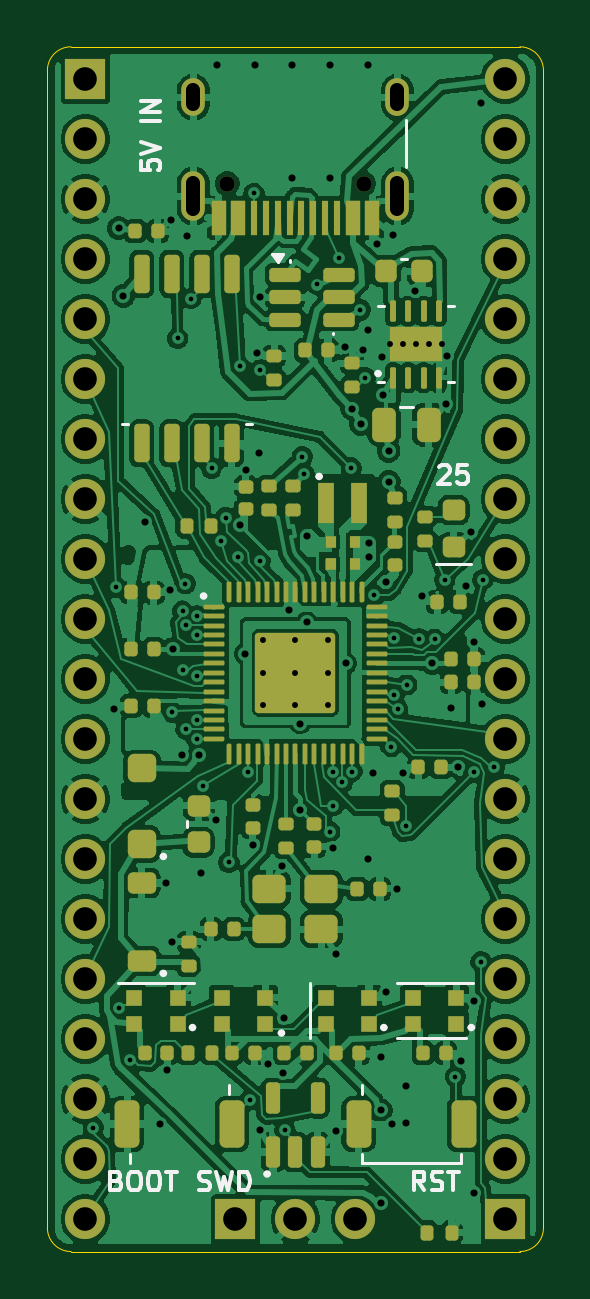
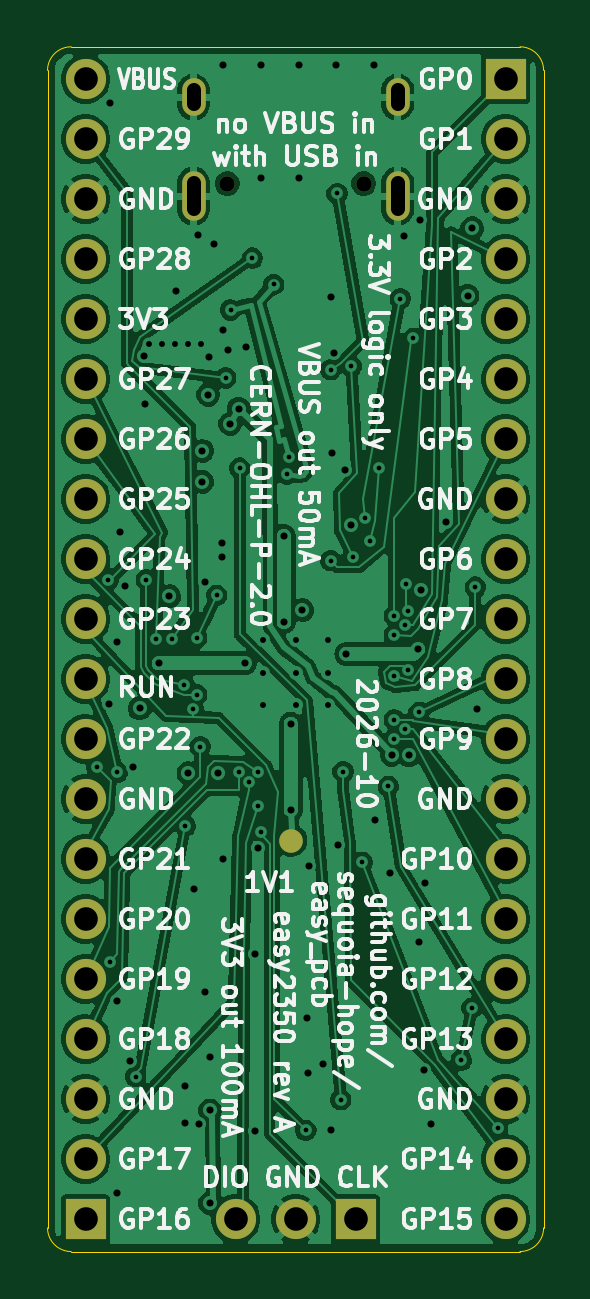
Circuit board: 11 layer files. Board 21.0 x 51.0 mm.
- bottom_copper: easy2350-B_Cu.gbl (170725 bytes)
- bottom_mask: easy2350-B_Mask.gbs (2054 bytes)
- paste: easy2350-B_Paste.gbp (462 bytes)
- bottom_silk: easy2350-B_Silkscreen.gbo (153668 bytes)
- outline: easy2350-Edge_Cuts.gm1 (1010 bytes)
- top_copper: easy2350-F_Cu.gtl (322312 bytes)
- top_mask: easy2350-F_Mask.gts (15169 bytes)
- paste: easy2350-F_Paste.gtp (13766 bytes)
- top_silk: easy2350-F_Silkscreen.gto (26888 bytes)
- drill: easy2350-NPTH.drl (379 bytes)
- drill: easy2350-PTH.drl (4050 bytes)

=== bottom_copper: easy2350-B_Cu.gbl (170725 bytes, source omitted) ===
=== bottom_mask: easy2350-B_Mask.gbs ===
%TF.GenerationSoftware,KiCad,Pcbnew,9.0.8+dfsg-1*%
%TF.CreationDate,2026-11-02T19:48:53-08:00*%
%TF.ProjectId,easy2350,65617379-3233-4353-902e-6b696361645f,A*%
%TF.SameCoordinates,Original*%
%TF.FileFunction,Soldermask,Bot*%
%TF.FilePolarity,Negative*%
%FSLAX46Y46*%
G04 Gerber Fmt 4.6, Leading zero omitted, Abs format (unit mm)*
G04 Created by KiCad (PCBNEW 9.0.8+dfsg-1) date 2026-11-02 19:48:53*
%MOMM*%
%LPD*%
G01*
G04 APERTURE LIST*
%ADD10R,1.700000X1.700000*%
%ADD11C,1.700000*%
%ADD12C,0.650000*%
%ADD13O,1.000000X2.100000*%
%ADD14O,1.000000X1.600000*%
%ADD15C,1.000000*%
G04 APERTURE END LIST*
D10*
%TO.C,J4*%
X107960000Y-149630000D03*
D11*
X110500000Y-149630000D03*
X113040000Y-149630000D03*
%TD*%
D12*
%TO.C,J1*%
X113390000Y-105790000D03*
X107610000Y-105790000D03*
D13*
X114820000Y-106320000D03*
D14*
X114820000Y-102140000D03*
D13*
X106180000Y-106320000D03*
D14*
X106180000Y-102140000D03*
%TD*%
D10*
%TO.C,J2*%
X101610000Y-101370000D03*
D11*
X101610000Y-103910000D03*
X101610000Y-106450000D03*
X101610000Y-108990000D03*
X101610000Y-111530000D03*
X101610000Y-114070000D03*
X101610000Y-116610000D03*
X101610000Y-119150000D03*
X101610000Y-121690000D03*
X101610000Y-124230000D03*
X101610000Y-126770000D03*
X101610000Y-129310000D03*
X101610000Y-131850000D03*
X101610000Y-134390000D03*
X101610000Y-136930000D03*
X101610000Y-139470000D03*
X101610000Y-142010000D03*
X101610000Y-144550000D03*
X101610000Y-147090000D03*
X101610000Y-149630000D03*
%TD*%
D10*
%TO.C,J3*%
X119390000Y-149630000D03*
D11*
X119390000Y-147090000D03*
X119390000Y-144550000D03*
X119390000Y-142010000D03*
X119390000Y-139470000D03*
X119390000Y-136930000D03*
X119390000Y-134390000D03*
X119390000Y-131850000D03*
X119390000Y-129310000D03*
X119390000Y-126770000D03*
X119390000Y-124230000D03*
X119390000Y-121690000D03*
X119390000Y-119150000D03*
X119390000Y-116610000D03*
X119390000Y-114070000D03*
X119390000Y-111530000D03*
X119390000Y-108990000D03*
X119390000Y-106450000D03*
X119390000Y-103910000D03*
X119390000Y-101370000D03*
%TD*%
D15*
%TO.C,TP3*%
X110700000Y-133600000D03*
%TD*%
M02*

=== paste: easy2350-B_Paste.gbp ===
%TF.GenerationSoftware,KiCad,Pcbnew,9.0.8+dfsg-1*%
%TF.CreationDate,2026-11-02T19:48:53-08:00*%
%TF.ProjectId,easy2350,65617379-3233-4353-902e-6b696361645f,A*%
%TF.SameCoordinates,Original*%
%TF.FileFunction,Paste,Bot*%
%TF.FilePolarity,Positive*%
%FSLAX46Y46*%
G04 Gerber Fmt 4.6, Leading zero omitted, Abs format (unit mm)*
G04 Created by KiCad (PCBNEW 9.0.8+dfsg-1) date 2026-11-02 19:48:53*
%MOMM*%
%LPD*%
G01*
G04 APERTURE LIST*
G04 APERTURE END LIST*
M02*

=== bottom_silk: easy2350-B_Silkscreen.gbo (153668 bytes, source omitted) ===
=== outline: easy2350-Edge_Cuts.gm1 ===
%TF.GenerationSoftware,KiCad,Pcbnew,9.0.8+dfsg-1*%
%TF.CreationDate,2026-11-02T19:48:53-08:00*%
%TF.ProjectId,easy2350,65617379-3233-4353-902e-6b696361645f,A*%
%TF.SameCoordinates,Original*%
%TF.FileFunction,Profile,NP*%
%FSLAX46Y46*%
G04 Gerber Fmt 4.6, Leading zero omitted, Abs format (unit mm)*
G04 Created by KiCad (PCBNEW 9.0.8+dfsg-1) date 2026-11-02 19:48:53*
%MOMM*%
%LPD*%
G01*
G04 APERTURE LIST*
%TA.AperFunction,Profile*%
%ADD10C,0.050000*%
%TD*%
G04 APERTURE END LIST*
D10*
X100000000Y-101000000D02*
G75*
G02*
X101000000Y-100000000I1000000J0D01*
G01*
X100000000Y-150000000D02*
X100000000Y-101000000D01*
X101000000Y-100000000D02*
X120000000Y-100000000D01*
X101000000Y-151000000D02*
G75*
G02*
X100000000Y-150000000I0J1000000D01*
G01*
X120000000Y-100000000D02*
G75*
G02*
X121000000Y-101000000I0J-1000000D01*
G01*
X120000000Y-151000000D02*
X101000000Y-151000000D01*
X121000000Y-101000000D02*
X121000000Y-150000000D01*
X121000000Y-150000000D02*
G75*
G02*
X120000000Y-151000000I-1000000J0D01*
G01*
M02*

=== top_copper: easy2350-F_Cu.gtl (322312 bytes, source omitted) ===
=== top_mask: easy2350-F_Mask.gts (15169 bytes, source omitted) ===
=== paste: easy2350-F_Paste.gtp (13766 bytes, source omitted) ===
=== top_silk: easy2350-F_Silkscreen.gto (26888 bytes, source omitted) ===
=== drill: easy2350-NPTH.drl ===
M48
; DRILL file {KiCad 9.0.8+dfsg-1} date 2026-11-02T19:48:53-0800
; FORMAT={-:-/ absolute / metric / decimal}
; #@! TF.CreationDate,2026-11-02T19:48:53-08:00
; #@! TF.GenerationSoftware,Kicad,Pcbnew,9.0.8+dfsg-1
; #@! TF.FileFunction,NonPlated,1,4,NPTH
FMAT,2
METRIC
; #@! TA.AperFunction,NonPlated,NPTH,ComponentDrill
T1C0.650
%
G90
G05
T1
X107.61Y-105.79
X113.39Y-105.79
M30

=== drill: easy2350-PTH.drl ===
M48
; DRILL file {KiCad 9.0.8+dfsg-1} date 2026-11-02T19:48:53-0800
; FORMAT={-:-/ absolute / metric / decimal}
; #@! TF.CreationDate,2026-11-02T19:48:53-08:00
; #@! TF.GenerationSoftware,Kicad,Pcbnew,9.0.8+dfsg-1
; #@! TF.FileFunction,Plated,1,4,PTH
FMAT,2
METRIC
; #@! TA.AperFunction,Plated,PTH,ViaDrill
T1C0.200
; #@! TA.AperFunction,Plated,PTH,ComponentDrill
T2C0.250
; #@! TA.AperFunction,Plated,PTH,ViaDrill
T3C0.300
; #@! TA.AperFunction,Plated,PTH,ComponentDrill
T4C0.600
; #@! TA.AperFunction,Plated,PTH,ComponentDrill
T5C1.000
%
G90
G05
T1
X101.942Y-145.762
X102.887Y-122.872
X103.027Y-140.688
X103.483Y-142.892
X105.27Y-128.17
X105.512Y-112.337
X105.722Y-123.887
X105.757Y-126.372
X105.828Y-122.732
X105.87Y-124.49
X105.87Y-128.89
X106.072Y-110.657
X106.317Y-126.652
X106.32Y-124.09
X106.32Y-124.89
X106.32Y-128.49
X106.32Y-129.29
X106.58Y-131.3
X106.947Y-117.832
X107.367Y-120.912
X107.542Y-119.932
X107.682Y-134.528
X108.067Y-121.578
X108.137Y-113.527
X108.49Y-130.68
X108.593Y-144.572
X108.74Y-106.21
X109.012Y-113.667
X109.012Y-121.752
X110.062Y-145.868
X110.787Y-117.351
X110.862Y-118.101
X111.427Y-110.062
X111.953Y-133.232
X112.09Y-130.68
X112.11Y-132.12
X112.337Y-108.942
X112.49Y-131.13
X112.862Y-117.832
X112.89Y-130.68
X113.252Y-111.137
X113.457Y-114.017
X113.843Y-123.222
X114.542Y-129.627
X114.682Y-125.007
X114.682Y-127.422
X114.822Y-128.017
X115.172Y-132.987
X115.207Y-127.002
X115.73Y-125.07
X116.397Y-125.078
X116.817Y-122.557
X117.272Y-143.593
X118.042Y-130.713
X118.358Y-138.727
X118.427Y-122.557
X118.917Y-130.502
T2
X109.125Y-125.125
X109.125Y-126.5
X109.125Y-127.875
X110.5Y-125.125
X110.5Y-126.5
X110.5Y-127.875
X111.875Y-125.125
X111.875Y-126.5
X111.875Y-127.875
X114.5Y-112.6
X115.05Y-112.6
X115.6Y-112.6
X116.15Y-112.6
X116.7Y-112.6
T3
X102.836Y-128.023
X103.021Y-107.677
X103.216Y-110.541
X104.146Y-120.108
X104.775Y-145.6
X105.0Y-135.4
X105.08Y-143.31
X105.194Y-122.977
X105.224Y-107.344
X105.28Y-137.89
X105.3Y-125.5
X105.7Y-129.987
X105.929Y-107.997
X106.422Y-129.977
X106.501Y-134.977
X107.147Y-132.752
X107.175Y-100.775
X108.157Y-120.247
X108.35Y-125.7
X108.4Y-117.9
X108.7Y-133.8
X108.775Y-100.775
X108.891Y-112.965
X108.944Y-117.202
X109.0Y-110.6
X109.019Y-145.867
X109.324Y-143.056
X109.95Y-134.697
X109.976Y-143.442
X110.027Y-141.107
X110.213Y-123.85
X110.375Y-100.775
X110.375Y-105.575
X110.7Y-128.649
X110.7Y-132.3
X110.988Y-124.35
X111.0Y-120.7
X111.975Y-100.775
X111.975Y-105.575
X112.1Y-133.9
X112.197Y-145.897
X112.2Y-138.389
X112.579Y-112.727
X112.649Y-126.1
X112.897Y-115.312
X113.272Y-115.962
X113.363Y-112.838
X113.575Y-100.775
X113.575Y-111.975
X113.575Y-134.375
X113.6Y-121.0
X113.6Y-121.6
X113.769Y-130.75
X113.945Y-108.343
X114.122Y-145.028
X114.122Y-148.947
X114.126Y-142.767
X114.167Y-113.122
X114.2Y-114.736
X114.32Y-139.993
X114.35Y-122.65
X114.445Y-117.108
X114.454Y-118.413
X114.575Y-145.6
X114.612Y-107.958
X114.79Y-135.65
X115.038Y-130.743
X115.175Y-143.975
X115.175Y-145.575
X115.576Y-110.322
X115.838Y-123.257
X116.3Y-126.1
X116.873Y-115.138
X116.9Y-113.107
X117.105Y-128.01
X117.4Y-130.5
X117.495Y-142.955
X117.708Y-122.833
X117.947Y-120.561
X118.054Y-140.38
X118.06Y-125.19
X118.07Y-148.537
X118.375Y-102.375
X118.393Y-127.802
T5
X101.61Y-101.37
X101.61Y-103.91
X101.61Y-106.45
X101.61Y-108.99
X101.61Y-111.53
X101.61Y-114.07
X101.61Y-116.61
X101.61Y-119.15
X101.61Y-121.69
X101.61Y-124.23
X101.61Y-126.77
X101.61Y-129.31
X101.61Y-131.85
X101.61Y-134.39
X101.61Y-136.93
X101.61Y-139.47
X101.61Y-142.01
X101.61Y-144.55
X101.61Y-147.09
X101.61Y-149.63
X107.96Y-149.63
X110.5Y-149.63
X113.04Y-149.63
X119.39Y-101.37
X119.39Y-103.91
X119.39Y-106.45
X119.39Y-108.99
X119.39Y-111.53
X119.39Y-114.07
X119.39Y-116.61
X119.39Y-119.15
X119.39Y-121.69
X119.39Y-124.23
X119.39Y-126.77
X119.39Y-129.31
X119.39Y-131.85
X119.39Y-134.39
X119.39Y-136.93
X119.39Y-139.47
X119.39Y-142.01
X119.39Y-144.55
X119.39Y-147.09
X119.39Y-149.63
T4
X106.18Y-102.44G85X106.18Y-101.84
G05
X106.18Y-106.87G85X106.18Y-105.77
G05
X114.82Y-102.44G85X114.82Y-101.84
G05
X114.82Y-106.87G85X114.82Y-105.77
G05
M30
